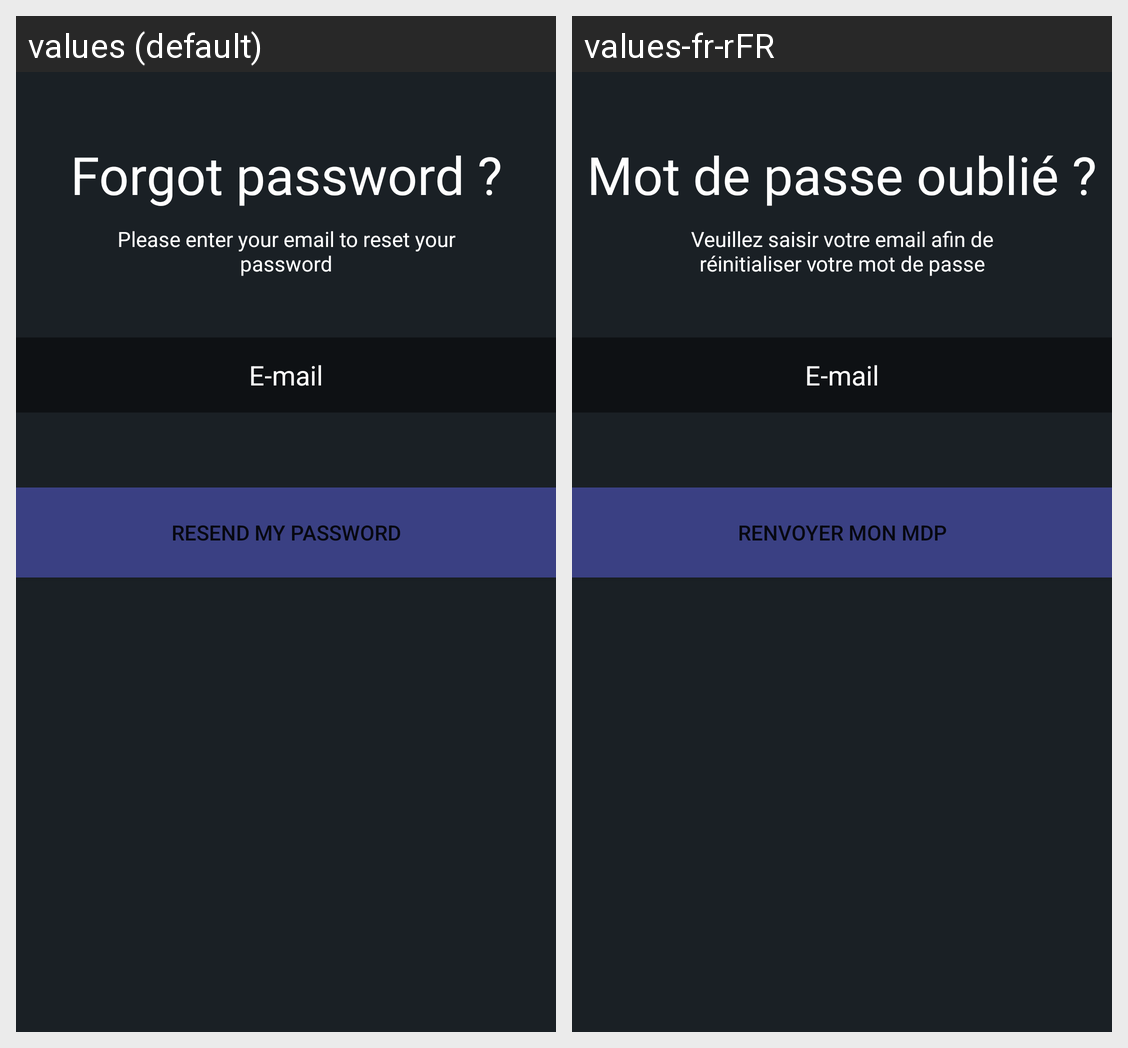

Here is an Android app screen in its default locale and in the app's own translations. Write out the translated-string differences for the strings that appear on this screen.
Android screen res/layout/activity_forgot_password.xml rendered under 2 locales, left to right: values (default), values-fr-rFR. Device: Nexus 5 (rendered at 1080×1920; each locale shown at half size, 540×960, under a caption strip naming it); theme Theme.GamePod.
Strings drawn on this screen, with the default value and each locale's value (text and hints the layout hard-codes, and strings that could not be matched under every locale, appear in the picture but are not listed):

forgot_password
  values: Forgot password ?
  values-fr-rFR: Mot de passe oublié ?

forgot_password_description
  values: Please enter your email to reset your password
  values-fr-rFR: Veuillez saisir votre email afin de réinitialiser votre mot de passe

send_password
  values: Resend my password
  values-fr-rFR: Renvoyer mon mdp
